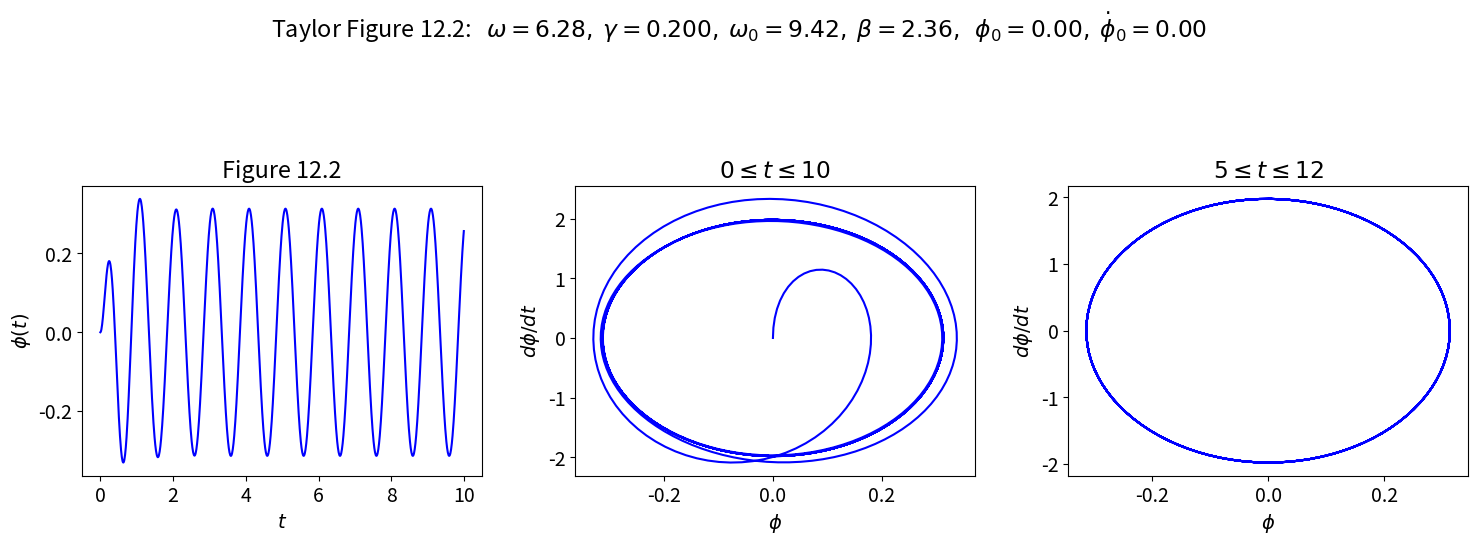
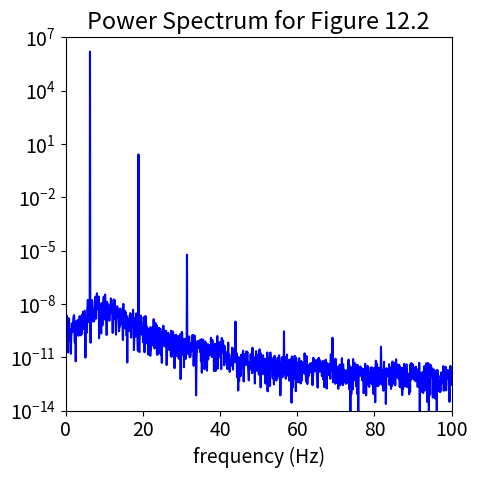
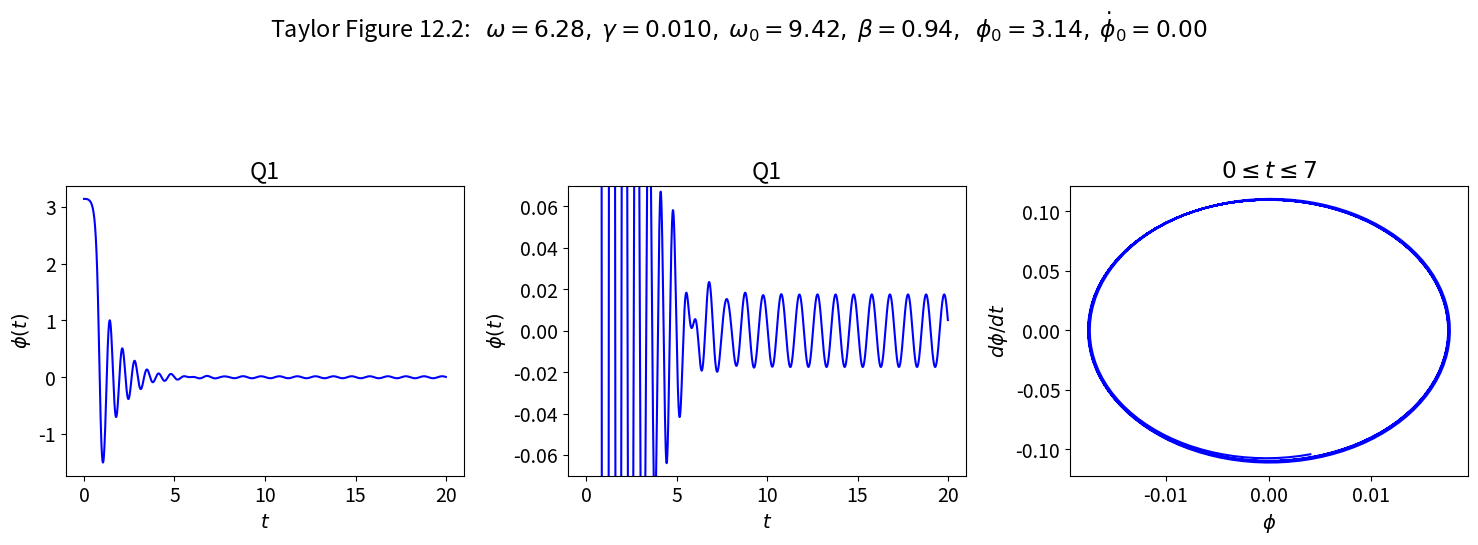
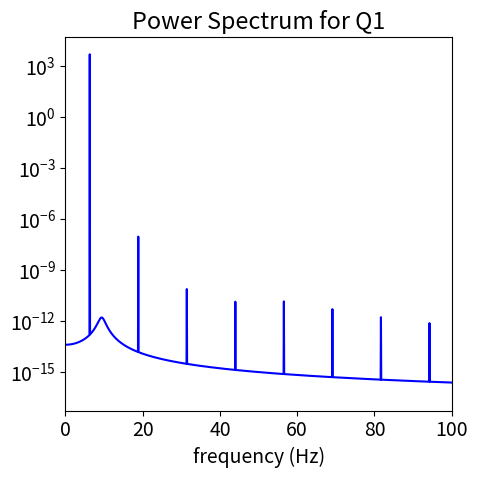
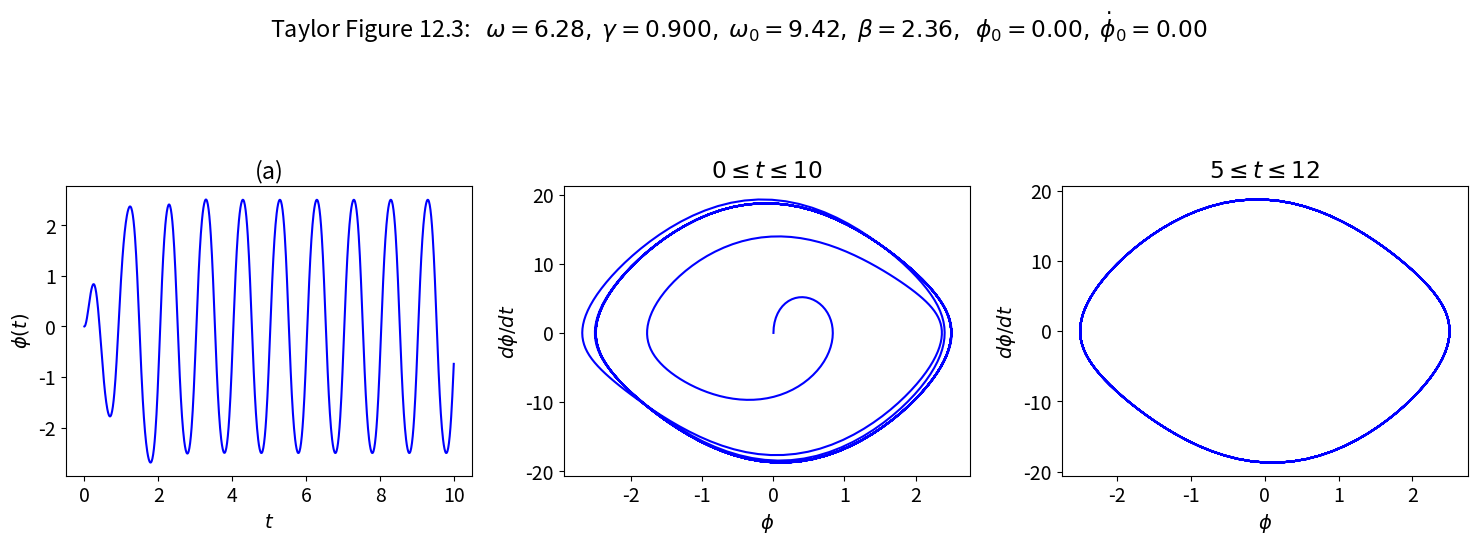
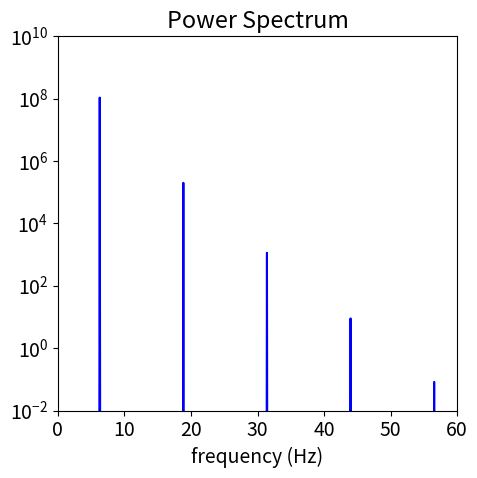

Reproduce these figures in Python, in order.
#!/usr/bin/env python
# coding: utf-8

# # Multiple pendulum plots: Section 12.3
# 
# Use Pendulum class to generate basic pendulum plots.  Applied here to examples from Taylor Section 12.3.
# 
# * Last revised 21-Jan-2019 by Dick Furnstahl (furnstahl.1@osu.edu).

# In[1]:


get_ipython().run_line_magic('matplotlib', 'inline')


# In[2]:


import numpy as np
from scipy.integrate import odeint

import matplotlib.pyplot as plt


# ## Pendulum class and utility functions

# In[3]:


class Pendulum():
    """
    Pendulum class implements the parameters and differential equation for 
     a pendulum using the notation from Taylor.
     
    Parameters
    ----------
    omega_0 : float
        natural frequency of the pendulum (\sqrt{g/l} where l is the 
        pendulum length) 
    beta : float
        coefficient of friction 
    gamma_ext : float
        amplitude of external force is gamma * omega_0**2 
    omega_ext : float
        frequency of external force 
    phi_ext : float
        phase angle for external force 

    Methods
    -------
    dy_dt(y, t)
        Returns the right side of the differential equation in vector y, 
        given time t and the corresponding value of y.
    driving_force(t) 
        Returns the value of the external driving force at time t.
    """
    def __init__(self, omega_0=1., beta=0.2,
                 gamma_ext=0.2, omega_ext=0.689, phi_ext=0.
                ):
        self.omega_0 = omega_0
        self.beta = beta
        self.gamma_ext = gamma_ext
        self.omega_ext = omega_ext
        self.phi_ext = phi_ext
    
    def dy_dt(self, y, t):
        """
        This function returns the right-hand side of the diffeq: 
        [dphi/dt d^2phi/dt^2]
        
        Parameters
        ----------
        y : float
            A 2-component vector with y[0] = phi(t) and y[1] = dphi/dt
        t : float
            time 
            
        Returns
        -------
        
        """
        F_ext = self.driving_force(t)
        return [y[1], -self.omega_0**2 * np.sin(y[0]) - 2.*self.beta * y[1] \
                       + F_ext]
    
    def driving_force(self, t):
        """
        This function returns the value of the driving force at time t.
        """
        return self.gamma_ext * self.omega_0**2 \
                              * np.cos(self.omega_ext*t + self.phi_ext)  
    
    def solve_ode(self, phi_0, phi_dot_0, abserr=1.0e-8, relerr=1.0e-6):
        """
        Solve the ODE given initial conditions.
        For now use odeint, but we have the option to switch.
        Specify smaller abserr and relerr to get more precision.
        """
        y = [phi_0, phi_dot_0]  
        phi, phi_dot = odeint(self.dy_dt, y, t_pts, 
                              atol=abserr, rtol=relerr).T
        return phi, phi_dot


# In[4]:


def plot_y_vs_x(x, y, axis_labels=None, label=None, title=None, 
                color=None, linestyle=None, semilogy=False, loglog=False,
                ax=None):
    """
    Generic plotting function: return a figure axis with a plot of y vs. x,
    with line color and style, title, axis labels, and line label
    """
    if ax is None:        # if the axis object doesn't exist, make one
        ax = plt.gca()

    if (semilogy):
        line, = ax.semilogy(x, y, label=label, 
                            color=color, linestyle=linestyle)
    elif (loglog):
        line, = ax.loglog(x, y, label=label, 
                          color=color, linestyle=linestyle)
    else:
        line, = ax.plot(x, y, label=label, 
                    color=color, linestyle=linestyle)

    if label is not None:    # if a label if passed, show the legend
        ax.legend()
    if title is not None:    # set a title if one if passed
        ax.set_title(title)
    if axis_labels is not None:  # set x-axis and y-axis labels if passed  
        ax.set_xlabel(axis_labels[0])
        ax.set_ylabel(axis_labels[1])

    return ax, line


# In[5]:


def start_stop_indices(t_pts, plot_start, plot_stop):
    start_index = (np.fabs(t_pts-plot_start)).argmin()  # index in t_pts array 
    stop_index = (np.fabs(t_pts-plot_stop)).argmin()  # index in t_pts array 
    return start_index, stop_index


# ## Make plots for Taylor Figure 12.2
# 
# We'll set it up with the specified parameters.

# In[6]:


# Labels for individual plot axes
phi_vs_time_labels = (r'$t$', r'$\phi(t)$')
phi_dot_vs_time_labels = (r'$t$', r'$d\phi/dt(t)$')
state_space_labels = (r'$\phi$', r'$d\phi/dt$')

# Common plotting time (generate the full time then use slices)
t_start = 0.
t_end = 100.
delta_t = 0.01

t_pts = np.arange(t_start, t_end+delta_t, delta_t)  

# Common pendulum parameters
gamma_ext = 0.2
omega_ext = 2.*np.pi
phi_ext = 0.

omega_0 = 1.5*omega_ext
beta = omega_0/4.

# Instantiate a pendulum 
p1 = Pendulum(omega_0=omega_0, beta=beta, 
              gamma_ext=gamma_ext, omega_ext=omega_ext, phi_ext=phi_ext)

# calculate the driving force for t_pts
driving = p1.driving_force(t_pts)


# In[7]:


# initial conditions specified
phi_0 = 0.
phi_dot_0 = 0.0
phi, phi_dot = p1.solve_ode(phi_0, phi_dot_0)

# Change the common font size
font_size = 14
plt.rcParams.update({'font.size': font_size})

# start the plot!
fig = plt.figure(figsize=(15,5))
overall_title = 'Taylor Figure 12.2:  ' + \
                rf' $\omega = {omega_ext:.2f},$' + \
                rf' $\gamma = {gamma_ext:.3f},$' + \
                rf' $\omega_0 = {omega_0:.2f},$' + \
                rf' $\beta = {beta:.2f},$' + \
                rf'  $\phi_0 = {phi_0:.2f},$' + \
                rf' $\dot\phi_0 = {phi_dot_0:.2f}$' + \
                '\n'     # \n means a new line (adds some space here)
fig.suptitle(overall_title, va='baseline')
    
# first plot: plot from t=0 to t=10   
ax_a = fig.add_subplot(1,3,1)                  

start, stop = start_stop_indices(t_pts, 0., 10.)    
plot_y_vs_x(t_pts[start : stop], phi[start : stop], 
            axis_labels=phi_vs_time_labels, 
            color='blue',
            label=None, 
            title='Figure 12.2', 
            ax=ax_a)    
                              
# second plot: state space plot from t=0 to t=10   
ax_b = fig.add_subplot(1,3,2)                  

start, stop = start_stop_indices(t_pts, 0., 10.)    
plot_y_vs_x(phi[start : stop], phi_dot[start : stop], 
            axis_labels=state_space_labels, 
            color='blue',
            label=None, 
            title=rf'$0 \leq t \leq 10$', 
            ax=ax_b)    

# third plot: state space plot from t=5 to t=12   
ax_c = fig.add_subplot(1,3,3)                  

start, stop = start_stop_indices(t_pts, 5., 12.)    
plot_y_vs_x(phi[start : stop], phi_dot[start : stop], 
            axis_labels=state_space_labels, 
            color='blue',
            label=None, 
            title=rf'$5 \leq t \leq 12$', 
            ax=ax_c)    

fig.tight_layout()
fig.savefig('Figure_12.2.png', bbox_inches='tight')  # always bbox_inches='tight'


# In[ ]:





# Now trying the power spectrum in steady state, plotting only positive frequencies and cutting off any lower peaks from noise.  We multiply the frequencies by $2\pi$ to get the angular frequency.  **What do you observe?**

# In[13]:


start, stop = start_stop_indices(t_pts, 20., t_end)    
signal = phi[start:stop]
power_spectrum = np.abs(np.fft.fft(signal))**2
freqs = 2.*np.pi * np.fft.fftfreq(signal.size, delta_t)
idx = np.argsort(freqs)

fig_ps = plt.figure(figsize=(5,5))
ax_ps = fig_ps.add_subplot(1,1,1)
ax_ps.semilogy(freqs[idx], power_spectrum[idx], color='blue')
ax_ps.set_xlim(0, 100.)
ax_ps.set_ylim(1.e-14, 1.e7)
ax_ps.set_xlabel('frequency (Hz)')
ax_ps.set_title('Power Spectrum for Figure 12.2')

fig_ps.tight_layout()


# ## Sections 12.1 $--$ 12.3 Q1: Pick conditions and then analyze

# In[14]:


# Labels for individual plot axes
phi_vs_time_labels = (r'$t$', r'$\phi(t)$')
phi_dot_vs_time_labels = (r'$t$', r'$d\phi/dt(t)$')
state_space_labels = (r'$\phi$', r'$d\phi/dt$')

# Common plotting time (generate the full time then use slices)
t_start = 0.
t_end = 100.
delta_t = 0.01

t_pts = np.arange(t_start, t_end+delta_t, delta_t)  

# Common pendulum parameters
gamma_ext = 0.01   # weak driving
omega_ext = 2.*np.pi
phi_ext = np.pi/2.  # come back to this later!

omega_0 = 1.5*omega_ext
beta = omega_0/10.  # weak damping

# Instantiate a pendulum 
p1 = Pendulum(omega_0=omega_0, beta=beta, 
              gamma_ext=gamma_ext, omega_ext=omega_ext, phi_ext=phi_ext)

# calculate the driving force for t_pts
driving = p1.driving_force(t_pts)


# In[16]:


# initial conditions specified
phi_0 = np.pi    # at the top
phi_dot_0 = 0.0  # motionless
phi, phi_dot = p1.solve_ode(phi_0, phi_dot_0)

# Change the common font size
font_size = 14
plt.rcParams.update({'font.size': font_size})

# start the plot!
fig = plt.figure(figsize=(15,5))
overall_title = 'Taylor Figure 12.2:  ' + \
                rf' $\omega = {omega_ext:.2f},$' + \
                rf' $\gamma = {gamma_ext:.3f},$' + \
                rf' $\omega_0 = {omega_0:.2f},$' + \
                rf' $\beta = {beta:.2f},$' + \
                rf'  $\phi_0 = {phi_0:.2f},$' + \
                rf' $\dot\phi_0 = {phi_dot_0:.2f}$' + \
                '\n'     # \n means a new line (adds some space here)
fig.suptitle(overall_title, va='baseline')
    
# first plot: plot from t=0 to t=20   
ax_a = fig.add_subplot(1,3,1)                  

start, stop = start_stop_indices(t_pts, 0., 20.)    
plot_y_vs_x(t_pts[start : stop], phi[start : stop], 
            axis_labels=phi_vs_time_labels, 
            color='blue',
            label=None, 
            title='Q1', 
            ax=ax_a)    
                              
# second plot: same as first but scaled up
ax_b = fig.add_subplot(1,3,2)                  

start, stop = start_stop_indices(t_pts, 0., 20.)    
plot_y_vs_x(t_pts[start : stop], phi[start : stop], 
            axis_labels=phi_vs_time_labels, 
            color='blue',
            label=None, 
            title='Q1', 
            ax=ax_b)    
ax_b.set_ylim(-0.07, 0.07)

# third plot: state space plot from t=0 to t=7  
ax_c = fig.add_subplot(1,3,3)                  

start, stop = start_stop_indices(t_pts, 10., 25.)    
plot_y_vs_x(phi[start : stop], phi_dot[start : stop], 
            axis_labels=state_space_labels, 
            color='blue',
            label=None, 
            title=rf'$0 \leq t \leq 7$', 
            ax=ax_c)    

fig.tight_layout()
fig.savefig('Section_12.3_Q1.png', bbox_inches='tight')  # always bbox_inches='tight'


# **Now go back and predict what the state space plot will look like if we skip the transient region.**

# Now trying the power spectrum in steady state, plotting only positive frequencies and cutting off any lower peaks from noise.  We multiply the frequencies by $2\pi$ to get the angular frequency.  **What do you observe?**

# In[17]:


start, stop = start_stop_indices(t_pts, 20., t_end)    
signal = phi[start:stop]
power_spectrum = np.abs(np.fft.fft(signal))**2
freqs = 2.*np.pi * np.fft.fftfreq(signal.size, delta_t)
idx = np.argsort(freqs)

fig_ps = plt.figure(figsize=(5,5))
ax_ps = fig_ps.add_subplot(1,1,1)
ax_ps.semilogy(freqs[idx], power_spectrum[idx], color='blue')
ax_ps.set_xlim(0, 100.)
#ax_ps.set_ylim(1.e4, 1.e8)
ax_ps.set_xlabel('frequency (Hz)')
ax_ps.set_title('Power Spectrum for Q1')

fig_ps.tight_layout()


# ## Make plots for Taylor Figure 12.3
# 
# Just change $\gamma$ from 0.2 to 0.9 compared to Figure 12.2.

# In[18]:


# Labels for individual plot axes
phi_vs_time_labels = (r'$t$', r'$\phi(t)$')
phi_dot_vs_time_labels = (r'$t$', r'$d\phi/dt(t)$')
state_space_labels = (r'$\phi$', r'$d\phi/dt$')

# Common plotting time (generate the full time then use slices)
t_start = 0.
t_end = 100.
delta_t = 0.01

t_pts = np.arange(t_start, t_end+delta_t, delta_t)  

# Common pendulum parameters
gamma_ext = 0.9
omega_ext = 2.*np.pi
phi_ext = 0.

omega_0 = 1.5*omega_ext
beta = omega_0/4.

# Instantiate a pendulum 
p1 = Pendulum(omega_0=omega_0, beta=beta, 
              gamma_ext=gamma_ext, omega_ext=omega_ext, phi_ext=phi_ext)

# calculate the driving force for t_pts
driving = p1.driving_force(t_pts)


# In[19]:


# initial conditions specified
phi_0 = 0.
phi_dot_0 = 0.0
phi, phi_dot = p1.solve_ode(phi_0, phi_dot_0)

# Change the common font size
font_size = 14
plt.rcParams.update({'font.size': font_size})

# start the plot!
fig = plt.figure(figsize=(15,5))
overall_title = 'Taylor Figure 12.3:  ' + \
                rf' $\omega = {omega_ext:.2f},$' + \
                rf' $\gamma = {gamma_ext:.3f},$' + \
                rf' $\omega_0 = {omega_0:.2f},$' + \
                rf' $\beta = {beta:.2f},$' + \
                rf'  $\phi_0 = {phi_0:.2f},$' + \
                rf' $\dot\phi_0 = {phi_dot_0:.2f}$' + \
                '\n'     # \n means a new line (adds some space here)
fig.suptitle(overall_title, va='baseline')
    
# first plot: plot from t=0 to t=10   
ax_a = fig.add_subplot(1,3,1)                  

start, stop = start_stop_indices(t_pts, 0., 10.)    
plot_y_vs_x(t_pts[start : stop], phi[start : stop], 
            axis_labels=phi_vs_time_labels, 
            color='blue',
            label=None, 
            title='(a)', 
            ax=ax_a)    
                              
# second plot: state space plot from t=0 to t=10   
ax_b = fig.add_subplot(1,3,2)                  

start, stop = start_stop_indices(t_pts, 0., 10.)    
plot_y_vs_x(phi[start : stop], phi_dot[start : stop], 
            axis_labels=state_space_labels, 
            color='blue',
            label=None, 
            title=rf'$0 \leq t \leq 10$', 
            ax=ax_b)    

# third plot: state space plot from t=5 to t=12   
ax_c = fig.add_subplot(1,3,3)                  

start, stop = start_stop_indices(t_pts, 5., 12.)    
plot_y_vs_x(phi[start : stop], phi_dot[start : stop], 
            axis_labels=state_space_labels, 
            color='blue',
            label=None, 
            title=rf'$5 \leq t \leq 12$', 
            ax=ax_c)    

fig.tight_layout()
fig.savefig('Figure_12.3.png', bbox_inches='tight')  # always bbox_inches='tight'


# In[ ]:





# Now trying the power spectrum in steady state, plotting only positive frequencies and cutting off any lower peaks from noise.  We multiply the frequencies by $2\pi$ to get the angular frequency.  **What do you observe?**

# In[21]:


start, stop = start_stop_indices(t_pts, 20., t_end)    
signal = phi[start:stop]
power_spectrum = np.abs(np.fft.fft(signal))**2
freqs = 2.*np.pi * np.fft.fftfreq(signal.size, delta_t)
idx = np.argsort(freqs)

fig_ps = plt.figure(figsize=(5,5))
ax_ps = fig_ps.add_subplot(1,1,1)
ax_ps.semilogy(freqs[idx], power_spectrum[idx], color='blue')
ax_ps.set_xlim(0, 60.)
ax_ps.set_ylim(1.e-2, 1.e10)
ax_ps.set_xlabel('frequency (Hz)')
ax_ps.set_title('Power Spectrum')

fig_ps.tight_layout()


# In[ ]:




